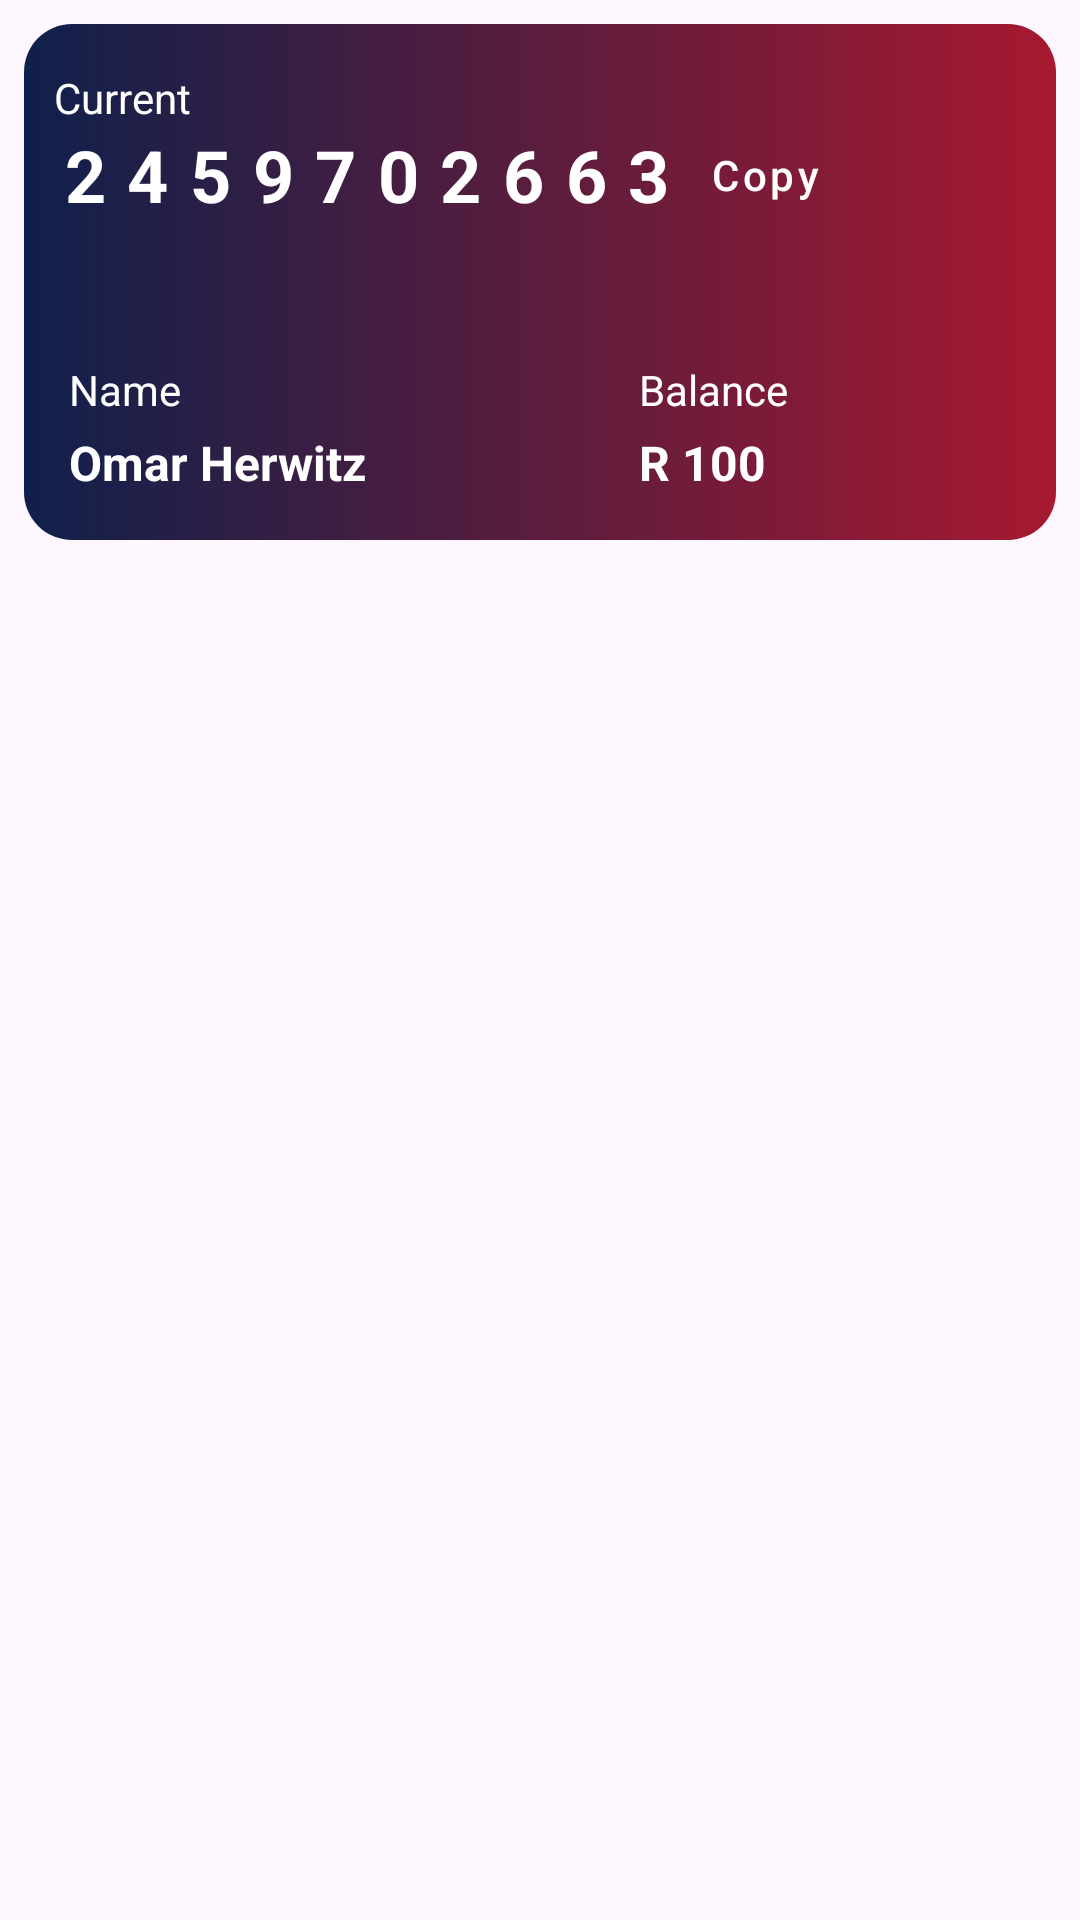

This screen was rendered from an Android layout file. Write that file and the resources it references.
<!-- AndroidManifest.xml: application theme Theme.KovsieCash -->
<!-- res/layout/fragment_account.xml -->
<?xml version="1.0" encoding="utf-8"?>
<androidx.constraintlayout.widget.ConstraintLayout
    xmlns:android="http://schemas.android.com/apk/res/android"
    android:layout_width="wrap_content"
    android:layout_height="wrap_content"
    xmlns:app="http://schemas.android.com/apk/res-auto"
    android:layout_marginHorizontal="4dp">

    <androidx.constraintlayout.widget.Guideline
        android:id="@+id/guideline"
        android:layout_width="wrap_content"
        android:layout_height="wrap_content"
        android:orientation="vertical"
        app:layout_constraintGuide_begin="8dp" />

    <androidx.constraintlayout.widget.Guideline
        android:id="@+id/guideline2"
        android:layout_width="wrap_content"
        android:layout_height="wrap_content"
        android:orientation="vertical"
        app:layout_constraintGuide_end="8dp" />

    <View
        android:id="@+id/view"
        android:layout_width="0dp"
        android:layout_height="0dp"
        android:layout_marginTop="8dp"
        android:background="@drawable/background_rounded"
        app:layout_constraintDimensionRatio="4:2"
        app:layout_constraintEnd_toStartOf="@+id/guideline2"
        app:layout_constraintStart_toStartOf="@+id/guideline"
        app:layout_constraintTop_toTopOf="parent" />

    <TextView
        android:id="@+id/txtAccountName"
        android:layout_width="wrap_content"
        android:layout_height="wrap_content"
        android:layout_marginStart="10dp"
        android:layout_marginTop="15dp"
        android:layout_marginEnd="16dp"
        android:text="Current"
        android:textColor="@color/white"
        app:layout_constraintEnd_toStartOf="@+id/guideline2"
        app:layout_constraintHorizontal_bias="0.0"
        app:layout_constraintStart_toStartOf="@+id/guideline"
        app:layout_constraintTop_toTopOf="@+id/view" />

    <TextView
        android:id="@+id/txtAccountNumber"
        android:layout_width="wrap_content"
        android:layout_height="wrap_content"
        android:layout_marginStart="10dp"
        android:letterSpacing=".3"
        android:text="2459702663"
        android:textColor="@color/white"
        android:textSize="24sp"
        android:textStyle="bold"
        app:layout_constraintStart_toStartOf="@+id/guideline"
        app:layout_constraintTop_toBottomOf="@+id/txtAccountName" />

    <Button
        style="@style/Widget.MaterialComponents.Button.TextButton"
        android:id="@+id/copyAccountNumber"
        android:layout_width="wrap_content"
        android:layout_height="0dp"
        android:layout_marginStart="10dp"
        android:layout_marginEnd="8dp"
        android:padding="0dp"
        android:text="Copy"
        android:textAlignment="textStart"
        android:textAllCaps="false"
        android:textColor="@color/white"
        app:icon="@drawable/ic_copy"
        app:iconPadding="4dp"
        app:iconSize="16dp"
        app:iconTint="@color/white"
        app:layout_constraintBottom_toBottomOf="@+id/txtAccountNumber"
        app:layout_constraintEnd_toStartOf="@+id/guideline2"
        app:layout_constraintHorizontal_bias="0.0"
        app:layout_constraintStart_toEndOf="@+id/txtAccountNumber"
        app:layout_constraintTop_toTopOf="@+id/txtAccountNumber" />

    <TextView
        android:id="@+id/textView6"
        android:layout_width="wrap_content"
        android:layout_height="wrap_content"
        android:layout_marginStart="15dp"
        android:layout_marginTop="16dp"
        android:layout_marginBottom="4dp"
        android:text="Name"
        android:textColor="@color/white"
        app:layout_constraintBottom_toTopOf="@+id/txtUsername"
        app:layout_constraintStart_toStartOf="@+id/view"
        app:layout_constraintTop_toBottomOf="@+id/txtAccountNumber"
        app:layout_constraintVertical_bias="1.0" />

    <TextView
        android:id="@+id/txtUsername"
        android:layout_width="wrap_content"
        android:layout_height="wrap_content"
        android:layout_marginStart="15dp"
        android:layout_marginBottom="15dp"
        android:text="Omar Herwitz"
        android:textColor="@color/white"
        android:textSize="16sp"
        android:textStyle="bold"
        app:layout_constraintBottom_toBottomOf="@+id/view"
        app:layout_constraintStart_toStartOf="@+id/guideline" />

    <TextView
        android:id="@+id/textView7"
        android:layout_width="wrap_content"
        android:layout_height="wrap_content"
        android:layout_marginStart="16dp"
        android:text="Balance"
        android:textColor="@color/white"
        app:layout_constraintBottom_toBottomOf="@+id/textView6"
        app:layout_constraintEnd_toStartOf="@+id/imageView"
        app:layout_constraintStart_toEndOf="@+id/txtUsername"
        app:layout_constraintTop_toTopOf="@+id/textView6" />

    <TextView
        android:id="@+id/txtBalance"
        android:layout_width="wrap_content"
        android:layout_height="wrap_content"
        android:layout_marginBottom="15dp"
        android:text="R 100"
        android:textColor="@color/white"
        android:textSize="16sp"
        android:textStyle="bold"
        app:layout_constraintBottom_toBottomOf="@+id/view"
        app:layout_constraintStart_toStartOf="@+id/textView7"
        app:layout_constraintTop_toBottomOf="@+id/textView7"
        app:layout_constraintVertical_bias="1.0" />

    <ImageView
        android:id="@+id/imageView"
        android:layout_width="wrap_content"
        android:layout_height="wrap_content"
        android:layout_marginEnd="15dp"
        android:layout_marginBottom="15dp"
        android:src="@drawable/ic_mastercard"
        app:layout_constraintBottom_toBottomOf="@+id/view"
        app:layout_constraintEnd_toStartOf="@+id/guideline2" />

</androidx.constraintlayout.widget.ConstraintLayout>
<!-- resources referenced by this layout -->
<resources>
  <color name="white">#FFFFFFFF</color>
  <!-- drawable background_rounded (drawable) -->
  <?xml version="1.0" encoding="utf-8"?>
  <shape xmlns:android="http://schemas.android.com/apk/res/android"
      android:shape="rectangle">
  
      <gradient
          android:startColor="@color/corporate_blue"
          android:endColor="@color/corporate_red"
          android:angle="0" />
  
      <corners android:radius="16dp" />
  
  </shape>
  <style name="Theme.KovsieCash" parent="Base.Theme.KovsieCash" />
  <color name="corporate_blue">#0F204B</color>
  <color name="corporate_red">#A71930</color>
  <style name="Base.Theme.KovsieCash" parent="Theme.Material3.DayNight.NoActionBar">
          
          
      </style>
</resources>
